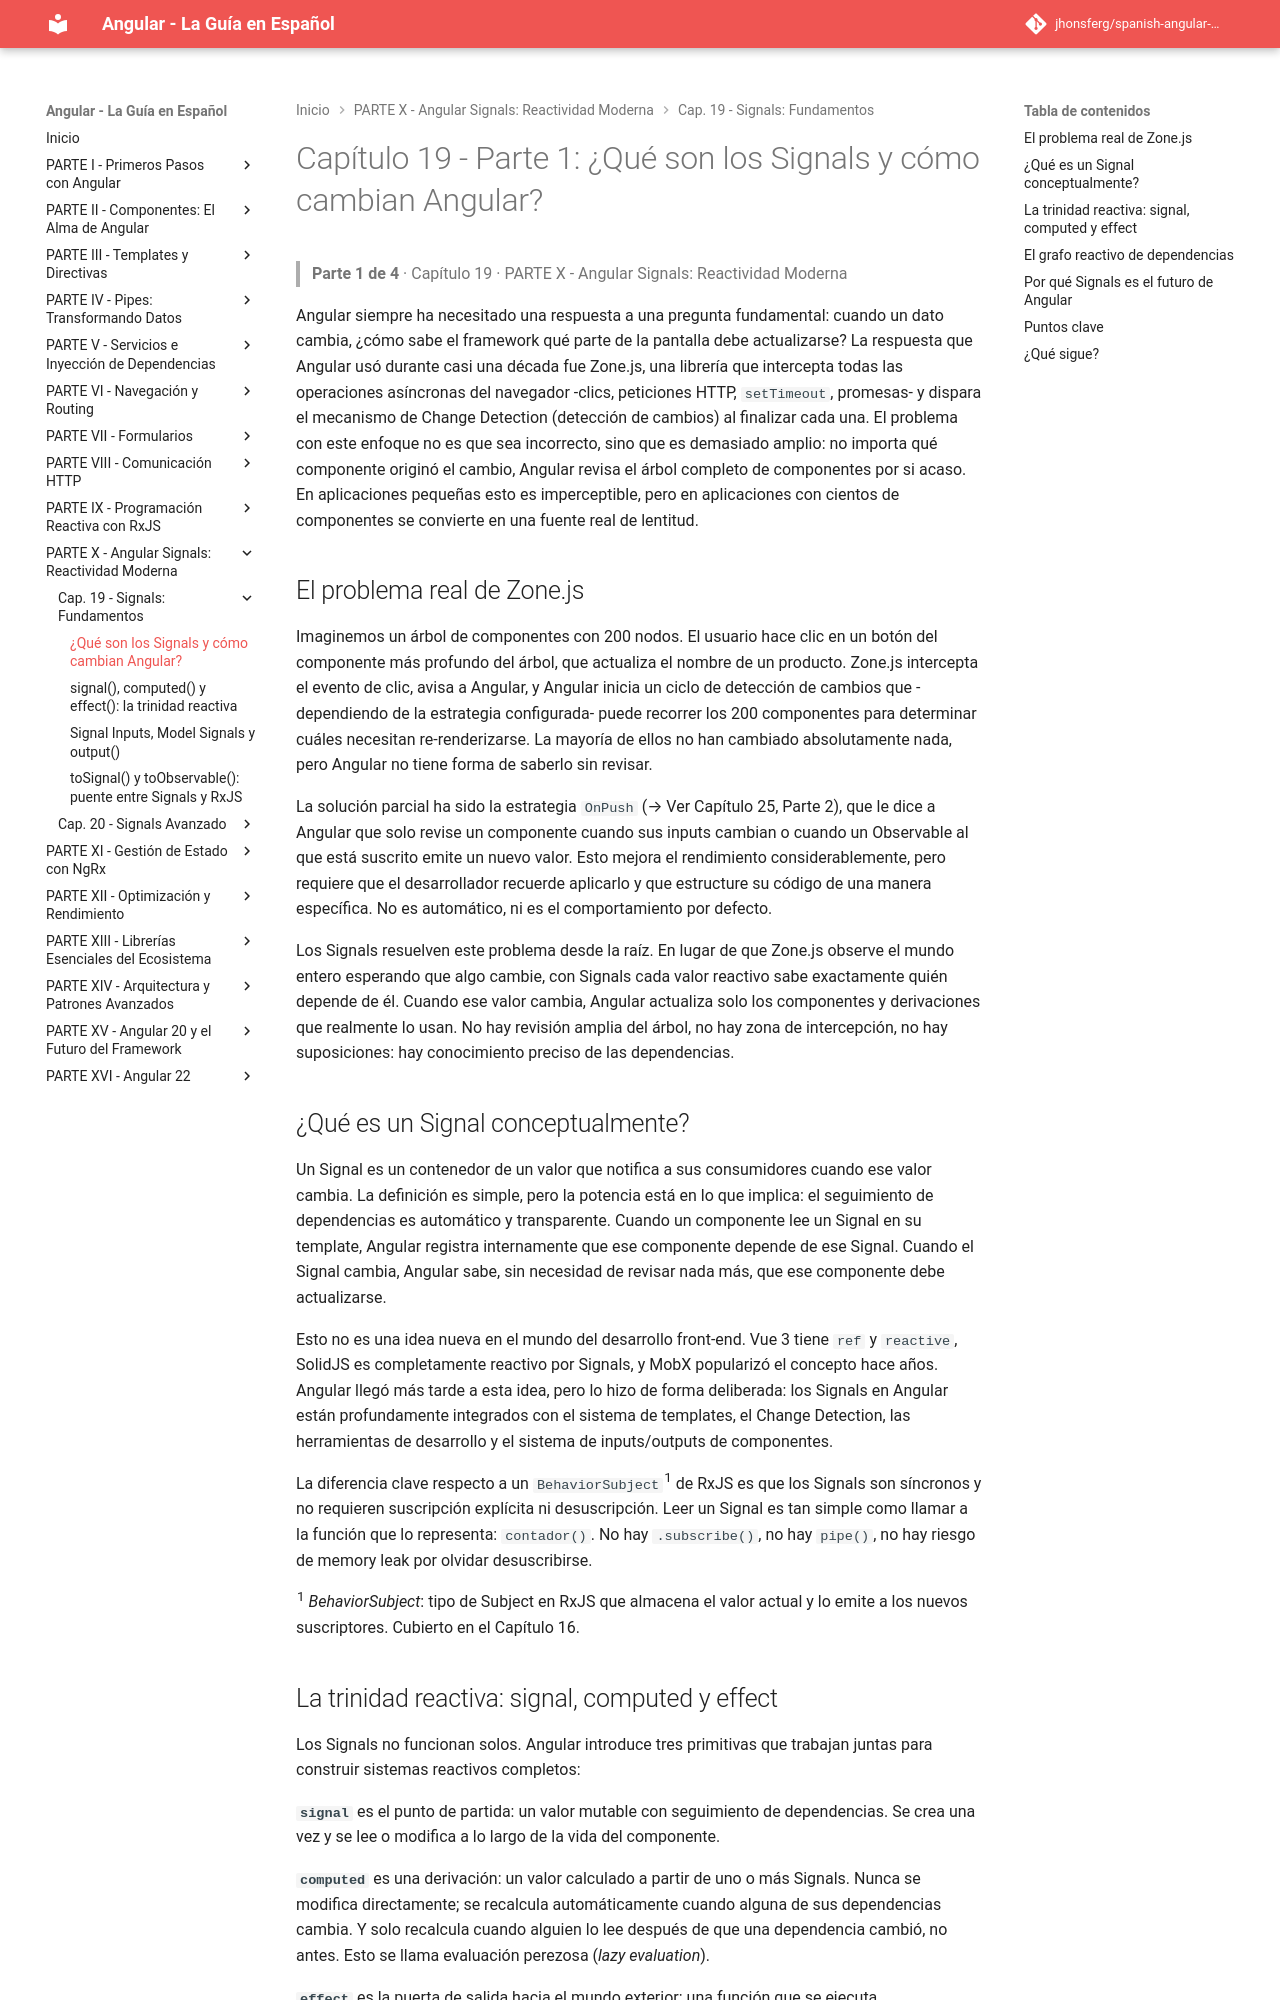

repository: jhonsferg/spanish-angular-guide · page: 19-signals-fundamentos/1-que-son-los-signals-y-como-cambian-angular/index.html · generator: mkdocs

# Capítulo 19 - Parte 1: ¿Qué son los Signals y cómo cambian Angular?

> **Parte 1 de 4** · Capítulo 19 · PARTE X - Angular Signals: Reactividad Moderna

Angular siempre ha necesitado una respuesta a una pregunta fundamental: cuando un dato cambia, ¿cómo sabe el framework qué parte de la pantalla debe actualizarse? La respuesta que Angular usó durante casi una década fue Zone.js, una librería que intercepta todas las operaciones asíncronas del navegador -clics, peticiones HTTP, `setTimeout`, promesas- y dispara el mecanismo de Change Detection (detección de cambios) al finalizar cada una. El problema con este enfoque no es que sea incorrecto, sino que es demasiado amplio: no importa qué componente originó el cambio, Angular revisa el árbol completo de componentes por si acaso. En aplicaciones pequeñas esto es imperceptible, pero en aplicaciones con cientos de componentes se convierte en una fuente real de lentitud.

## El problema real de Zone.js

Imaginemos un árbol de componentes con 200 nodos. El usuario hace clic en un botón del componente más profundo del árbol, que actualiza el nombre de un producto. Zone.js intercepta el evento de clic, avisa a Angular, y Angular inicia un ciclo de detección de cambios que -dependiendo de la estrategia configurada- puede recorrer los 200 componentes para determinar cuáles necesitan re-renderizarse. La mayoría de ellos no han cambiado absolutamente nada, pero Angular no tiene forma de saberlo sin revisar.

La solución parcial ha sido la estrategia `OnPush` (→ Ver Capítulo 25, Parte 2), que le dice a Angular que solo revise un componente cuando sus inputs cambian o cuando un Observable al que está suscrito emite un nuevo valor. Esto mejora el rendimiento considerablemente, pero requiere que el desarrollador recuerde aplicarlo y que estructure su código de una manera específica. No es automático, ni es el comportamiento por defecto.

Los Signals resuelven este problema desde la raíz. En lugar de que Zone.js observe el mundo entero esperando que algo cambie, con Signals cada valor reactivo sabe exactamente quién depende de él. Cuando ese valor cambia, Angular actualiza solo los componentes y derivaciones que realmente lo usan. No hay revisión amplia del árbol, no hay zona de intercepción, no hay suposiciones: hay conocimiento preciso de las dependencias.

## ¿Qué es un Signal conceptualmente?

Un Signal es un contenedor de un valor que notifica a sus consumidores cuando ese valor cambia. La definición es simple, pero la potencia está en lo que implica: el seguimiento de dependencias es automático y transparente. Cuando un componente lee un Signal en su template, Angular registra internamente que ese componente depende de ese Signal. Cuando el Signal cambia, Angular sabe, sin necesidad de revisar nada más, que ese componente debe actualizarse.

Esto no es una idea nueva en el mundo del desarrollo front-end. Vue 3 tiene `ref` y `reactive`, SolidJS es completamente reactivo por Signals, y MobX popularizó el concepto hace años. Angular llegó más tarde a esta idea, pero lo hizo de forma deliberada: los Signals en Angular están profundamente integrados con el sistema de templates, el Change Detection, las herramientas de desarrollo y el sistema de inputs/outputs de componentes.

La diferencia clave respecto a un `BehaviorSubject`<sup>1</sup> de RxJS es que los Signals son síncronos y no requieren suscripción explícita ni desuscripción. Leer un Signal es tan simple como llamar a la función que lo representa: `contador()`. No hay `.subscribe()`, no hay `pipe()`, no hay riesgo de memory leak por olvidar desuscribirse.

<sup>1</sup> *BehaviorSubject*: tipo de Subject en RxJS que almacena el valor actual y lo emite a los nuevos suscriptores. Cubierto en el Capítulo 16.
